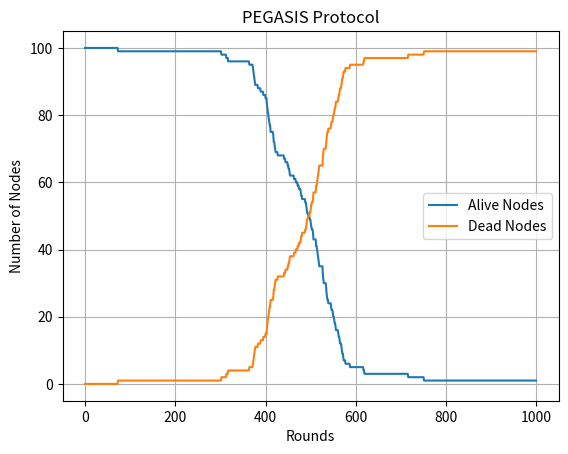

This chart was generated by the following Python code:
import numpy as np
import matplotlib.pyplot as plt

# PARAMETERS
n = 100
xm, ym = 100, 100
Eo = 0.5
rmax = 1000

# RADIO PARAMETERS
ETX = 50e-9
ERX = 50e-9
Efs = 50e-12
Emp = 0.0013e-11
EDA = 5e-9
k = 8000

do = np.sqrt(Efs / Emp)

# BASE STATION
sink = np.array([50, 150])

# INITIALIZE NODES
S = []
for i in range(n):
    node = {
        "x": np.random.rand() * xm,
        "y": np.random.rand() * ym,
        "E": Eo
    }
    S.append(node)

alive_nodes = []
dead_nodes = []

# DISTANCE FUNCTION
def distance(a, b):
    return np.sqrt((a["x"] - b["x"])**2 + (a["y"] - b["y"])**2)

# CREATE CHAIN (GREEDY)
def create_chain(S):
    nodes = list(range(len(S)))
    chain = []

    # start from farthest node
    distances = [np.sqrt((S[i]["x"] - sink[0])**2 + (S[i]["y"] - sink[1])**2) for i in nodes]
    current = np.argmax(distances)

    chain.append(current)
    nodes.remove(current)

    while nodes:
        last = chain[-1]
        nearest = min(nodes, key=lambda i: distance(S[last], S[i]))
        chain.append(nearest)
        nodes.remove(nearest)

    return chain

# MAIN LOOP
for r in range(rmax):

    # create chain every round
    chain = create_chain(S)

    # select leader
    leader = chain[r % len(chain)]

    # DATA TRANSMISSION ALONG CHAIN
    for i in range(len(chain)-1):
        a = chain[i]
        b = chain[i+1]

        if S[a]["E"] > 0:
            dist = distance(S[a], S[b])

            if dist > do:
                S[a]["E"] -= (k*ETX + k*Emp*dist**4)
            else:
                S[a]["E"] -= (k*ETX + k*Efs*dist**2)

            S[b]["E"] -= (k*ERX + k*EDA)

    # LEADER TO BASE STATION
    if S[leader]["E"] > 0:
        dist = np.sqrt((S[leader]["x"] - sink[0])**2 + (S[leader]["y"] - sink[1])**2)

        if dist > do:
            S[leader]["E"] -= (k*ETX + k*Emp*dist**4)
        else:
            S[leader]["E"] -= (k*ETX + k*Efs*dist**2)

    # COUNT
    alive = sum(1 for node in S if node["E"] > 0)
    dead = n - alive

    alive_nodes.append(alive)
    dead_nodes.append(dead)

# PLOT
plt.plot(alive_nodes, label="Alive Nodes")
plt.plot(dead_nodes, label="Dead Nodes")
plt.xlabel("Rounds")
plt.ylabel("Number of Nodes")
plt.title("PEGASIS Protocol")
plt.legend()
plt.grid()
plt.savefig('pegasis_output.png')
plt.close()
print("PEGASIS simulation completed. Graph saved as pegasis_output.png")
